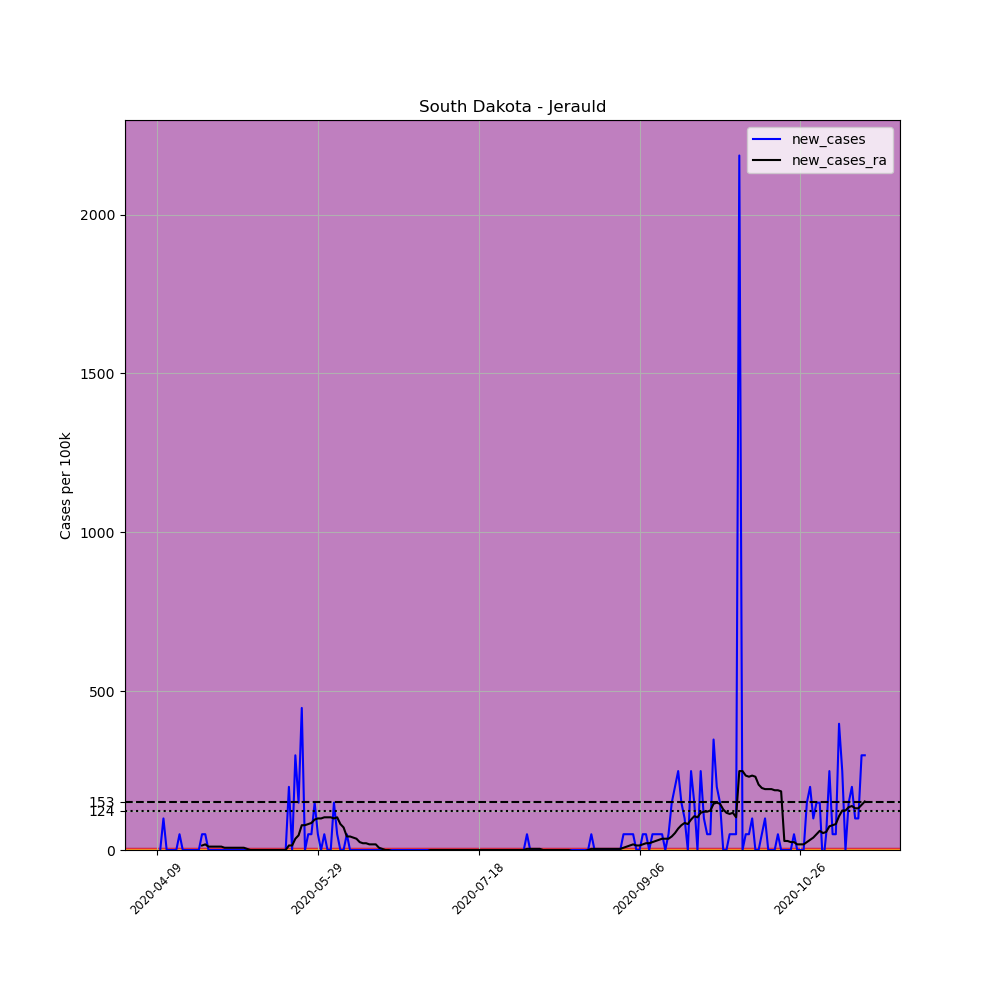

The file beside this chart, header and first rows:
, date, county, state, fips, cases, deaths, COUNTY, STNAME, CTYNAME, POPESTIMATE2019, per_100k, new_cases, new_cases_ra
606975, 2020-04-09, Jerauld, South Dakota, 46073, 1, 0, 73, South Dakota, Jerauld, 2013, 49.68, , 
606976, 2020-04-10, Jerauld, South Dakota, 46073, 1, 0, 73, South Dakota, Jerauld, 2013, 49.68, 0.0, 
606977, 2020-04-11, Jerauld, South Dakota, 46073, 3, 0, 73, South Dakota, Jerauld, 2013, 149, 99.35, 
606978, 2020-04-12, Jerauld, South Dakota, 46073, 3, 0, 73, South Dakota, Jerauld, 2013, 149, 0.0, 
606979, 2020-04-13, Jerauld, South Dakota, 46073, 3, 0, 73, South Dakota, Jerauld, 2013, 149, 0.0, 
606980, 2020-04-14, Jerauld, South Dakota, 46073, 3, 0, 73, South Dakota, Jerauld, 2013, 149, 0.0, 
606981, 2020-04-15, Jerauld, South Dakota, 46073, 3, 0, 73, South Dakota, Jerauld, 2013, 149, 0.0, 
606982, 2020-04-16, Jerauld, South Dakota, 46073, 4, 0, 73, South Dakota, Jerauld, 2013, 198.7, 49.68, 
606983, 2020-04-17, Jerauld, South Dakota, 46073, 4, 0, 73, South Dakota, Jerauld, 2013, 198.7, 0.0, 
606984, 2020-04-18, Jerauld, South Dakota, 46073, 4, 0, 73, South Dakota, Jerauld, 2013, 198.7, 0.0, 
606985, 2020-04-19, Jerauld, South Dakota, 46073, 4, 0, 73, South Dakota, Jerauld, 2013, 198.7, 0.0, 
606986, 2020-04-20, Jerauld, South Dakota, 46073, 4, 0, 73, South Dakota, Jerauld, 2013, 198.7, 0.0, 
606987, 2020-04-21, Jerauld, South Dakota, 46073, 4, 0, 73, South Dakota, Jerauld, 2013, 198.7, 0.0, 
606988, 2020-04-22, Jerauld, South Dakota, 46073, 4, 0, 73, South Dakota, Jerauld, 2013, 198.7, 0.0, 
606989, 2020-04-23, Jerauld, South Dakota, 46073, 5, 0, 73, South Dakota, Jerauld, 2013, 248.4, 49.68, 14.19
606990, 2020-04-24, Jerauld, South Dakota, 46073, 6, 1, 73, South Dakota, Jerauld, 2013, 298.1, 49.68, 17.74
606991, 2020-04-25, Jerauld, South Dakota, 46073, 6, 1, 73, South Dakota, Jerauld, 2013, 298.1, 0.0, 10.65
606992, 2020-04-26, Jerauld, South Dakota, 46073, 6, 1, 73, South Dakota, Jerauld, 2013, 298.1, 0.0, 10.65
606993, 2020-04-27, Jerauld, South Dakota, 46073, 6, 1, 73, South Dakota, Jerauld, 2013, 298.1, 0.0, 10.65
606994, 2020-04-28, Jerauld, South Dakota, 46073, 6, 1, 73, South Dakota, Jerauld, 2013, 298.1, 0.0, 10.65
606995, 2020-04-29, Jerauld, South Dakota, 46073, 6, 1, 73, South Dakota, Jerauld, 2013, 298.1, 0.0, 10.65
606996, 2020-04-30, Jerauld, South Dakota, 46073, 6, 1, 73, South Dakota, Jerauld, 2013, 298.1, 0.0, 7.097
606997, 2020-05-01, Jerauld, South Dakota, 46073, 6, 1, 73, South Dakota, Jerauld, 2013, 298.1, 0.0, 7.097
606998, 2020-05-02, Jerauld, South Dakota, 46073, 6, 1, 73, South Dakota, Jerauld, 2013, 298.1, 0.0, 7.097
606999, 2020-05-03, Jerauld, South Dakota, 46073, 6, 1, 73, South Dakota, Jerauld, 2013, 298.1, 0.0, 7.097
607000, 2020-05-04, Jerauld, South Dakota, 46073, 6, 1, 73, South Dakota, Jerauld, 2013, 298.1, 0.0, 7.097
607001, 2020-05-05, Jerauld, South Dakota, 46073, 6, 1, 73, South Dakota, Jerauld, 2013, 298.1, 0.0, 7.097
607002, 2020-05-06, Jerauld, South Dakota, 46073, 6, 1, 73, South Dakota, Jerauld, 2013, 298.1, 0.0, 7.097
607003, 2020-05-07, Jerauld, South Dakota, 46073, 6, 1, 73, South Dakota, Jerauld, 2013, 298.1, 0.0, 3.548
607004, 2020-05-08, Jerauld, South Dakota, 46073, 6, 1, 73, South Dakota, Jerauld, 2013, 298.1, 0.0, 0.0
607005, 2020-05-09, Jerauld, South Dakota, 46073, 6, 1, 73, South Dakota, Jerauld, 2013, 298.1, 0.0, 0.0
607006, 2020-05-10, Jerauld, South Dakota, 46073, 6, 1, 73, South Dakota, Jerauld, 2013, 298.1, 0.0, 0.0
607007, 2020-05-11, Jerauld, South Dakota, 46073, 6, 1, 73, South Dakota, Jerauld, 2013, 298.1, 0.0, 0.0
607008, 2020-05-12, Jerauld, South Dakota, 46073, 6, 1, 73, South Dakota, Jerauld, 2013, 298.1, 0.0, 0.0
607009, 2020-05-13, Jerauld, South Dakota, 46073, 6, 1, 73, South Dakota, Jerauld, 2013, 298.1, 0.0, 0.0
607010, 2020-05-14, Jerauld, South Dakota, 46073, 6, 1, 73, South Dakota, Jerauld, 2013, 298.1, 0.0, 0.0
607011, 2020-05-15, Jerauld, South Dakota, 46073, 6, 1, 73, South Dakota, Jerauld, 2013, 298.1, 0.0, 0.0
607012, 2020-05-16, Jerauld, South Dakota, 46073, 6, 1, 73, South Dakota, Jerauld, 2013, 298.1, 0.0, 0.0
607013, 2020-05-17, Jerauld, South Dakota, 46073, 6, 1, 73, South Dakota, Jerauld, 2013, 298.1, 0.0, 0.0
607014, 2020-05-18, Jerauld, South Dakota, 46073, 6, 1, 73, South Dakota, Jerauld, 2013, 298.1, 0.0, 0.0
607015, 2020-05-19, Jerauld, South Dakota, 46073, 6, 1, 73, South Dakota, Jerauld, 2013, 298.1, 0.0, 0.0
607016, 2020-05-20, Jerauld, South Dakota, 46073, 10, 1, 73, South Dakota, Jerauld, 2013, 496.8, 198.7, 14.19
607017, 2020-05-21, Jerauld, South Dakota, 46073, 10, 1, 73, South Dakota, Jerauld, 2013, 496.8, 0.0, 14.19
607018, 2020-05-22, Jerauld, South Dakota, 46073, 16, 1, 73, South Dakota, Jerauld, 2013, 794.8, 298.1, 35.48
607019, 2020-05-23, Jerauld, South Dakota, 46073, 19, 1, 73, South Dakota, Jerauld, 2013, 943.9, 149, 46.13
607020, 2020-05-24, Jerauld, South Dakota, 46073, 28, 1, 73, South Dakota, Jerauld, 2013, 1391, 447.1, 78.06
607021, 2020-05-25, Jerauld, South Dakota, 46073, 28, 1, 73, South Dakota, Jerauld, 2013, 1391, 0.0, 78.06
607022, 2020-05-26, Jerauld, South Dakota, 46073, 29, 1, 73, South Dakota, Jerauld, 2013, 1441, 49.68, 81.61
607023, 2020-05-27, Jerauld, South Dakota, 46073, 30, 1, 73, South Dakota, Jerauld, 2013, 1490, 49.68, 85.16
607024, 2020-05-28, Jerauld, South Dakota, 46073, 33, 1, 73, South Dakota, Jerauld, 2013, 1639, 149, 95.81
607025, 2020-05-29, Jerauld, South Dakota, 46073, 34, 1, 73, South Dakota, Jerauld, 2013, 1689, 49.68, 99.35
607026, 2020-05-30, Jerauld, South Dakota, 46073, 34, 1, 73, South Dakota, Jerauld, 2013, 1689, 0.0, 99.35
607027, 2020-05-31, Jerauld, South Dakota, 46073, 35, 1, 73, South Dakota, Jerauld, 2013, 1739, 49.68, 102.9
607028, 2020-06-01, Jerauld, South Dakota, 46073, 35, 1, 73, South Dakota, Jerauld, 2013, 1739, 0.0, 102.9
607029, 2020-06-02, Jerauld, South Dakota, 46073, 35, 1, 73, South Dakota, Jerauld, 2013, 1739, 0.0, 102.9
607030, 2020-06-03, Jerauld, South Dakota, 46073, 38, 1, 73, South Dakota, Jerauld, 2013, 1888, 149, 99.35
607031, 2020-06-04, Jerauld, South Dakota, 46073, 39, 1, 73, South Dakota, Jerauld, 2013, 1937, 49.68, 102.9
607032, 2020-06-05, Jerauld, South Dakota, 46073, 39, 1, 73, South Dakota, Jerauld, 2013, 1937, 0.0, 81.61
607033, 2020-06-06, Jerauld, South Dakota, 46073, 39, 1, 73, South Dakota, Jerauld, 2013, 1937, 0.0, 70.97
607034, 2020-06-07, Jerauld, South Dakota, 46073, 40, 1, 73, South Dakota, Jerauld, 2013, 1987, 49.68, 42.58
... 161 more rows
